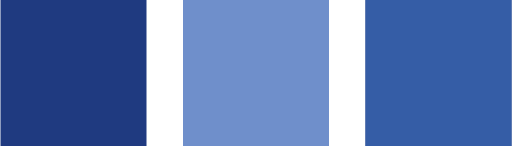
t = 0.00 s
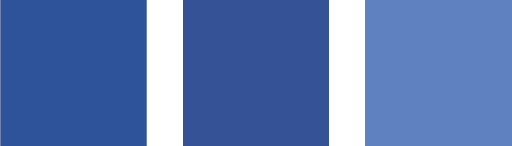
t = 0.09 s
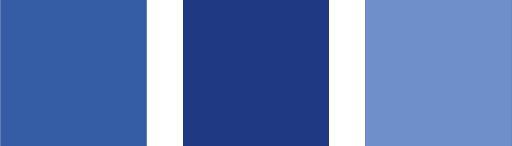
t = 0.20 s
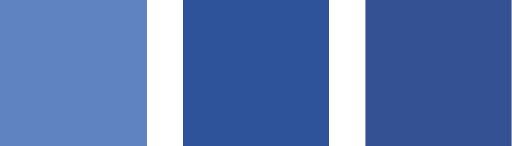
t = 0.29 s
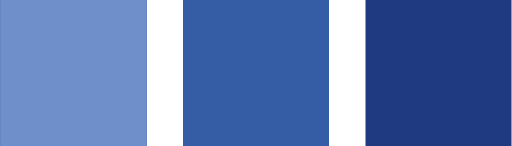
t = 0.40 s
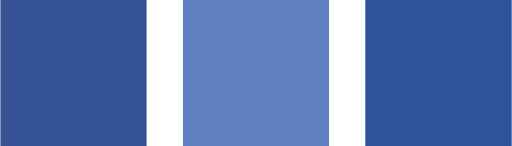
t = 0.49 s

The animated SVG that drew these frames (rendered in a browser with its animation timeline set to each time). Animation: 6 CSS @keyframes rules; one cycle of 0.60 s, repeats indefinitely.

<svg xmlns="http://www.w3.org/2000/svg" viewBox="0 0 14 4" role="img" aria-label="Loading"><title>Loading</title><style>@media (prefers-reduced-motion:no-preference){.a6-pm0{animation:a6-pm0 600ms cubic-bezier(.2,.7,.2,1) 0ms infinite normal both}.a6-pt0{animation:a6-pt0 600ms cubic-bezier(.2,.7,.2,1) 0ms infinite normal both}.a6-pm1{animation:a6-pm1 600ms cubic-bezier(.2,.7,.2,1) 0ms infinite normal both}.a6-pt1{animation:a6-pt1 600ms cubic-bezier(.2,.7,.2,1) 0ms infinite normal both}.a6-pm2{animation:a6-pm2 600ms cubic-bezier(.2,.7,.2,1) 0ms infinite normal both}.a6-pt2{animation:a6-pt2 600ms cubic-bezier(.2,.7,.2,1) 0ms infinite normal both}@keyframes a6-pm0{0%{opacity:0}8.33%{opacity:0}33.33%{opacity:1}70.83%{opacity:1;animation-timing-function:step-start}70.84%{opacity:0}100%{opacity:0}}@keyframes a6-pt0{0%{opacity:0}41.67%{opacity:0}66.67%{opacity:1}75%{opacity:1}100%{opacity:0}}@keyframes a6-pm1{0%{opacity:1}4.17%{opacity:1;animation-timing-function:step-start}4.18%{opacity:0}41.67%{opacity:0}66.67%{opacity:1}100%{opacity:1}}@keyframes a6-pt1{0%{opacity:1}8.33%{opacity:1}33.33%{opacity:0}75%{opacity:0}100%{opacity:1}}@keyframes a6-pm2{0%{opacity:1}37.5%{opacity:1;animation-timing-function:step-start}37.51%{opacity:0}75%{opacity:0}100%{opacity:1}}@keyframes a6-pt2{0%{opacity:0}8.33%{opacity:0}33.33%{opacity:1}41.67%{opacity:1}66.67%{opacity:0}100%{opacity:0}}}</style><g class="a6-row"><rect x="0" y="0" width="4" height="4" fill="#1F3A80"/><rect class="a6-pm0" x="0" y="0" width="4" height="4" fill="#355DA6" opacity="0"/><rect class="a6-pt0" x="0" y="0" width="4" height="4" fill="#6F8FCB" opacity="0"/><rect x="5" y="0" width="4" height="4" fill="#1F3A80"/><rect class="a6-pm1" x="5" y="0" width="4" height="4" fill="#355DA6" opacity="0"/><rect class="a6-pt1" x="5" y="0" width="4" height="4" fill="#6F8FCB" opacity="0"/><rect x="10" y="0" width="4" height="4" fill="#1F3A80"/><rect class="a6-pm2" x="10" y="0" width="4" height="4" fill="#355DA6" opacity="0"/><rect class="a6-pt2" x="10" y="0" width="4" height="4" fill="#6F8FCB" opacity="0"/></g></svg>
